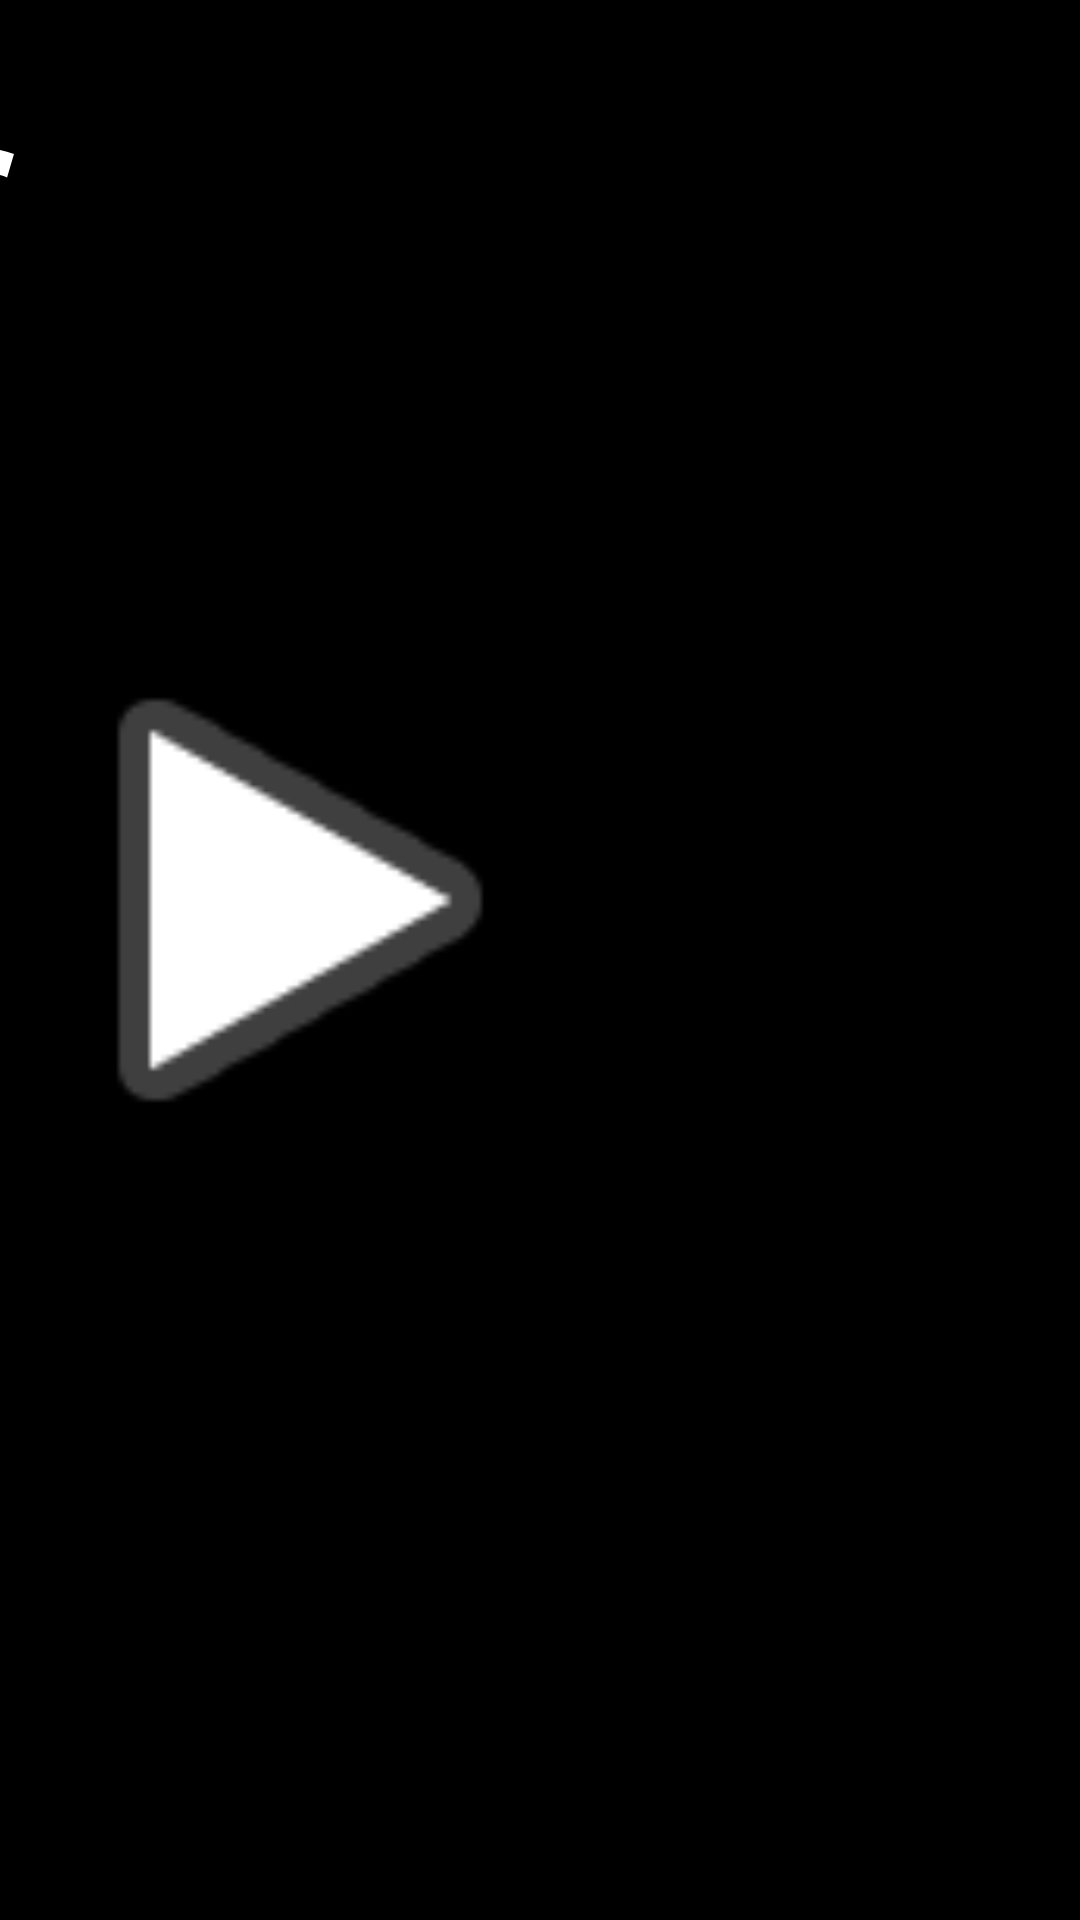

This screen was rendered from an Android layout file. Write that file and the resources it references.
<!-- AndroidManifest.xml: application theme Theme.SmartPrompt -->
<!-- res/layout/fragment_telepromopter.xml -->
<?xml version="1.0" encoding="utf-8"?>
<FrameLayout xmlns:android="http://schemas.android.com/apk/res/android"
    xmlns:app="http://schemas.android.com/apk/res-auto"
    xmlns:tools="http://schemas.android.com/tools"
    android:layout_width="match_parent"
    android:layout_height="match_parent"
    android:background="#000000"
    tools:context=".TelepromopterFragment" >

    <ImageView
        android:id="@+id/imageView3"
        android:layout_width="200dp"
        android:layout_height="200dp"
        android:layout_marginTop="200dp"
        android:src="@android:drawable/ic_media_play" />

    <ScrollView
        android:layout_width="1730dp"
        android:layout_height="match_parent"
        android:layout_gravity="end">

        <TextView
            android:id="@+id/txt_script_container"
            android:layout_width="match_parent"
            android:layout_height="wrap_content"
            android:fontFamily="monospace"
            android:text="@string/telelprompter_placeholder"
            android:textColor="#FFFFFF"
            android:textSize="96sp" />
    </ScrollView>
</FrameLayout>
<!-- resources referenced by this layout -->
<resources>
  <string name="telelprompter_placeholder">Connecting to Controller</string>
  <style name="Theme.SmartPrompt" parent="Theme.MaterialComponents.DayNight.NoActionBar">
          
          <item name="colorPrimary">@color/purple_500</item>
          <item name="colorPrimaryVariant">@color/purple_700</item>
          <item name="colorOnPrimary">@color/white</item>
          
          <item name="colorSecondary">@color/teal_200</item>
          <item name="android:windowFullscreen">true</item>
          <item name="colorSecondaryVariant">@color/teal_700</item>
          <item name="colorOnSecondary">@color/black</item>
          
          <item name="android:statusBarColor">?attr/colorPrimaryVariant</item>
          
      </style>
  <color name="purple_500">#FF6200EE</color>
  <color name="purple_700">#FF000000</color>
  <color name="white">#FFFFFFFF</color>
  <color name="teal_200">#FFFFFF</color>
  <color name="teal_700">#FF018786</color>
  <color name="black">#FF000000</color>
</resources>
